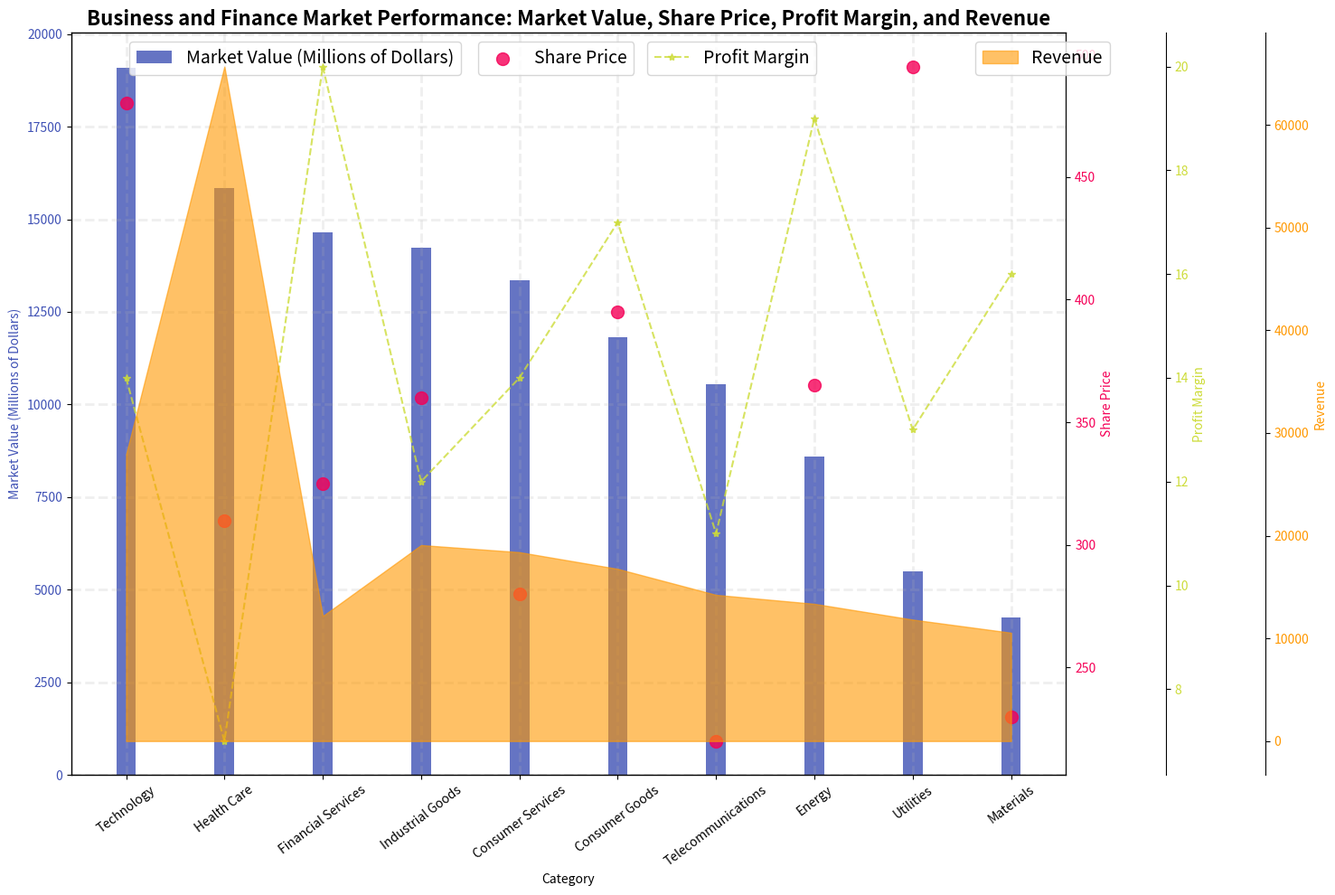

Python code for this plot: (Note: this script raises an exception after producing the figure.)


import matplotlib.pyplot as plt
import numpy as np
import matplotlib.ticker as ticker

# Transform the given data into three variables: data_labels, data, line_labels.
data_labels = ['Market Value (Millions of Dollars)', 'Share Price', 'Profit Margin', 'Revenue']
data = np.array([[19081, 480, 14, 27894],
                 [15835, 310, 7, 65673],
                 [14641, 325, 20, 12170],
                 [14234, 360, 12, 19081],
                 [13362, 280, 14, 18391],
                 [11824, 395, 17, 16765],
                 [10549, 220, 11, 14234],
                 [8600, 365, 19, 13362],
                 [5504, 495, 13, 11824],
                 [4243, 230, 16, 10549]])
line_labels = ['Technology', 'Health Care', 'Financial Services',
               'Industrial Goods', 'Consumer Services', 'Consumer Goods', 'Telecommunications', 'Energy', 'Utilities', 'Materials']

# Plot the data with the type of multi-axes chart.
plot_types = ['bar chart', 'scatter chart', 'line chart', 'area chart']

# Create figure before plotting
fig = plt.figure(figsize=(15, 10))
ax1 = fig.add_subplot(111)

# Plot the first column of data array, i.e., data[:,0]
ax1.bar(line_labels, data[:, 0], label=data_labels[0], color='#3F51B5', width=0.2, alpha=0.8)
ax1.set_ylabel(data_labels[0], color='#3F51B5')
ax1.tick_params(axis='y', labelcolor='#3F51B5')

# Plot the second column of data array, i.e. data[:,1]
ax2 = ax1.twinx()
ax2.scatter(line_labels, data[:, 1], label=data_labels[1], s=100, color='#F50057', alpha=0.8)
ax2.set_ylabel(data_labels[1], color='#F50057')
ax2.tick_params(axis='y', labelcolor='#F50057')

# Plot the third column of data array, i.e. data[:,2]
ax3 = ax1.twinx()
ax3.plot(line_labels, data[:, 2], label=data_labels[2], linestyle='--', marker='*', color='#CDDC39', alpha=0.8)
ax3.set_ylabel(data_labels[2], color='#CDDC39')
ax3.spines["right"].set_position(("axes", 1.1))
ax3.tick_params(axis='y', labelcolor='#CDDC39')

# Plot the fourth column of data array, i.e. data[:,3]
ax4 = ax1.twinx()
ax4.fill_between(line_labels, data[:, 3], 0, label=data_labels[3], color='#FF9800', alpha=0.6)
ax4.set_ylabel(data_labels[3], color='#FF9800')
ax4.spines["right"].set_position(("axes", 1.2))
ax4.tick_params(axis='y', labelcolor='#FF9800')

# Labeling all axes and legends
ax1.set_title('Business and Finance Market Performance: Market Value, Share Price, Profit Margin, and Revenue',
               fontsize=16, fontweight='bold')
ax1.set_xlabel('Category')
x_range = np.arange(len(line_labels))
ax1.set_xticks(x_range)
ax1.set_xticklabels(line_labels, rotation=37)
ax1.legend(loc='upper left', bbox_to_anchor=(0.05, 1), fontsize=14)
ax2.legend(loc='upper left', bbox_to_anchor=(0.4, 1), fontsize=14)
ax3.legend(loc='upper left', bbox_to_anchor=(0.57, 1), fontsize=14)
ax4.legend(loc='upper left', bbox_to_anchor=(0.9, 1), fontsize=14)

# Set Autolocator for all ax\
# Drawing techniques such as background grids and automatically resize the image by tight_layout()
ax1.grid(True, linestyle='dashed', linewidth=2, alpha=0.2)
plt.tight_layout()

# save the image
plt.savefig('/cpfs01/user/yehancheng/workspace/datasets/SimChartV2/demo/multi-axes/png/47_2023122270030.png')

# Clear the current image state at the end of the code.
plt.clf()
